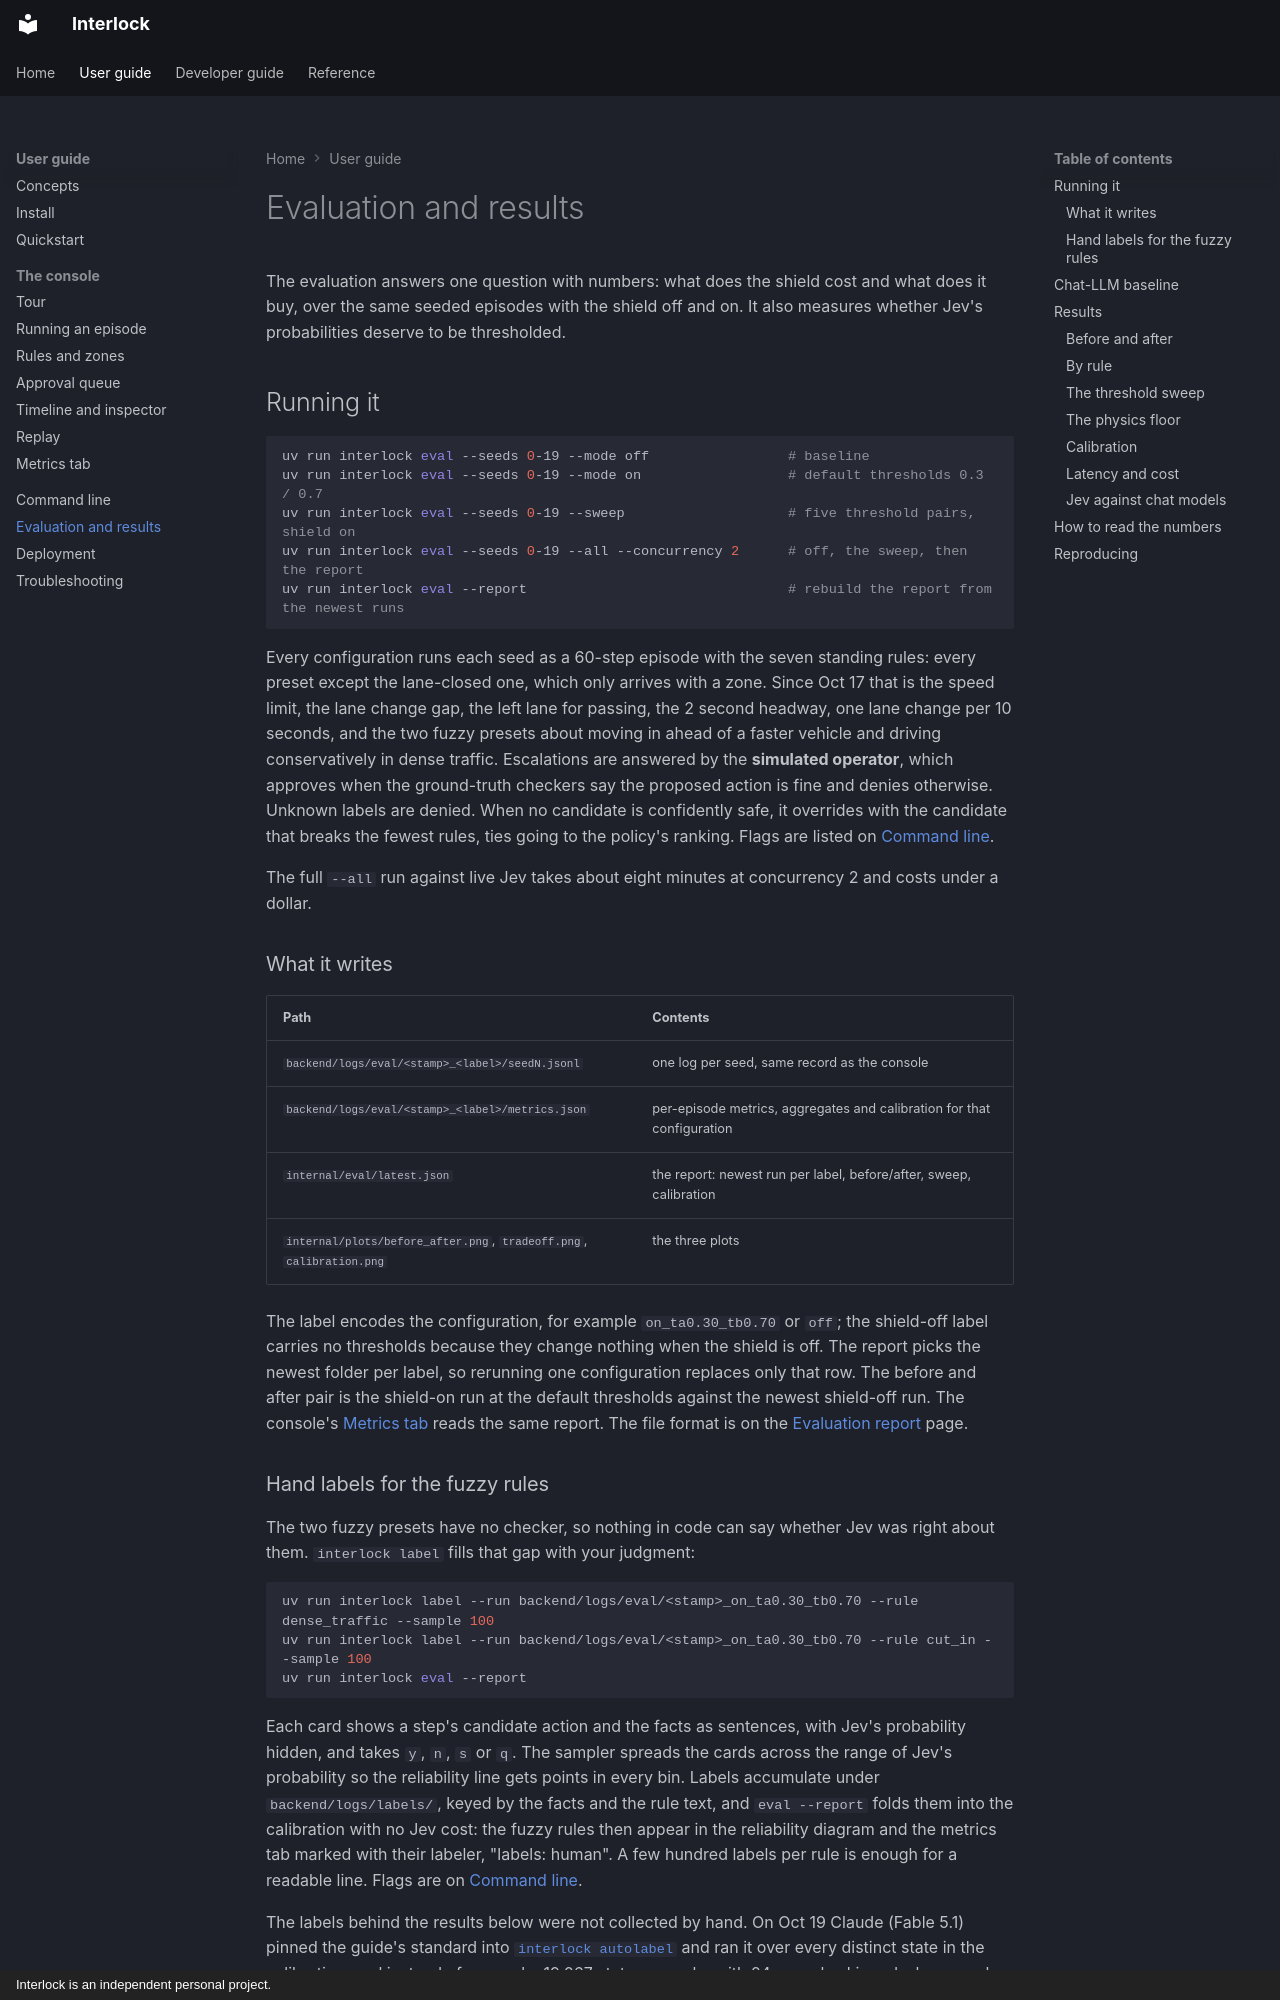

repository: sequenzia/Interlock · page: user-guide/evaluation/index.html · generator: mkdocs · copyright: Interlock is an independent personal project.

# Evaluation and results

The evaluation answers one question with numbers: what does the shield cost and what does it buy, over the same seeded episodes with the shield off and on. It also measures whether Jev's probabilities deserve to be thresholded.

## Running it

```bash
uv run interlock eval --seeds 0-19 --mode off                 # baseline
uv run interlock eval --seeds 0-19 --mode on                  # default thresholds 0.3 / 0.7
uv run interlock eval --seeds 0-19 --sweep                    # five threshold pairs, shield on
uv run interlock eval --seeds 0-19 --all --concurrency 2      # off, the sweep, then the report
uv run interlock eval --report                                # rebuild the report from the newest runs
```

Every configuration runs each seed as a 60-step episode with the seven standing rules: every preset except the lane-closed one, which only arrives with a zone. Since Oct 17 that is the speed limit, the lane change gap, the left lane for passing, the 2 second headway, one lane change per 10 seconds, and the two fuzzy presets about moving in ahead of a faster vehicle and driving conservatively in dense traffic. Escalations are answered by the **simulated operator**, which approves when the ground-truth checkers say the proposed action is fine and denies otherwise. Unknown labels are denied. When no candidate is confidently safe, it overrides with the candidate that breaks the fewest rules, ties going to the policy's ranking. Flags are listed on [Command line](cli.md).

The full `--all` run against live Jev takes about eight minutes at concurrency 2 and costs under a dollar.

### What it writes

| Path | Contents |
| --- | --- |
| `backend/logs/eval/<stamp>_<label>/seedN.jsonl` | one log per seed, same record as the console |
| `backend/logs/eval/<stamp>_<label>/metrics.json` | per-episode metrics, aggregates and calibration for that configuration |
| `internal/eval/latest.json` | the report: newest run per label, before/after, sweep, calibration |
| `internal/plots/before_after.png`, `tradeoff.png`, `calibration.png` | the three plots |

The label encodes the configuration, for example `on_ta0.30_tb0.70` or `off`; the shield-off label carries no thresholds because they change nothing when the shield is off. The report picks the newest folder per label, so rerunning one configuration replaces only that row. The before and after pair is the shield-on run at the default thresholds against the newest shield-off run. The console's [Metrics tab](console/metrics-tab.md) reads the same report. The file format is on the [Evaluation report](../developer-guide/contracts/eval-report.md) page.
